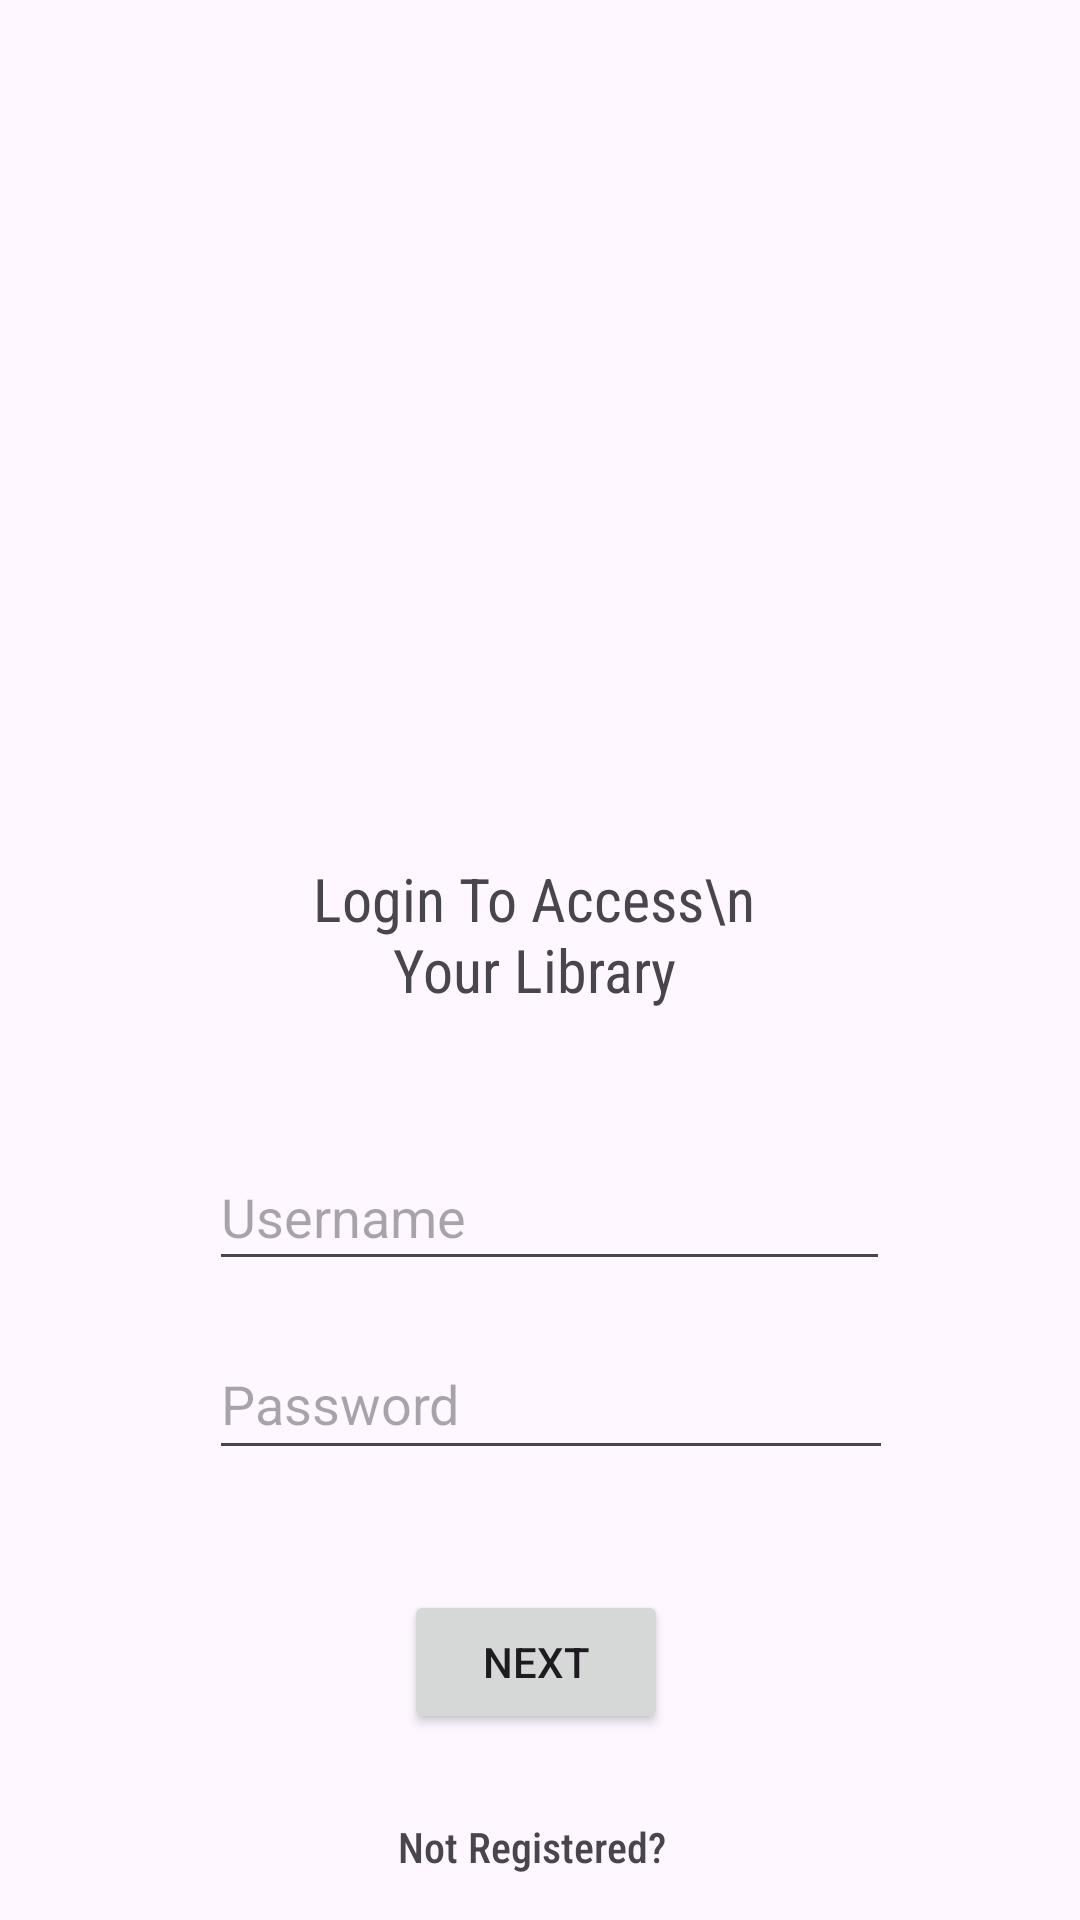

Reconstruct the res/layout file that produces this screen, plus the resources it refers to.
<!-- AndroidManifest.xml: application theme Theme.Notesbyrishu -->
<!-- res/layout/activity_login.xml -->
<?xml version="1.0" encoding="utf-8"?>
<androidx.constraintlayout.widget.ConstraintLayout xmlns:android="http://schemas.android.com/apk/res/android"
    xmlns:app="http://schemas.android.com/apk/res-auto"
    xmlns:tools="http://schemas.android.com/tools"
    android:id="@+id/main"
    android:layout_width="match_parent"
    android:layout_height="match_parent"
    android:elevation="20sp"
    tools:context=".LoginActivity">

    <ImageView
        android:id="@+id/imageView2"
        android:layout_width="203dp"
        android:layout_height="202dp"
        android:layout_marginTop="72dp"
        app:layout_constraintEnd_toEndOf="parent"
        app:layout_constraintStart_toStartOf="parent"
        app:layout_constraintTop_toTopOf="parent"
        app:srcCompat="@drawable/study" />

    <EditText
        android:id="@+id/editTextText"
        android:layout_width="227dp"
        android:layout_height="46dp"
        android:layout_marginTop="40dp"
        android:ems="10"
        android:inputType="text"
        android:hint="Username"
        app:layout_constraintEnd_toEndOf="@+id/imageView2"
        app:layout_constraintHorizontal_bias="0.375"
        app:layout_constraintStart_toStartOf="@+id/imageView2"
        app:layout_constraintTop_toBottomOf="@+id/textView4" />

    <EditText
        android:id="@+id/editTextTextPassword"
        android:layout_width="228dp"
        android:layout_height="47dp"
        android:layout_marginTop="16dp"
        android:ems="10"
        android:inputType="textPassword"
        android:hint="Password"
        app:layout_constraintEnd_toEndOf="@+id/editTextText"
        app:layout_constraintHorizontal_bias="0.0"
        app:layout_constraintStart_toStartOf="@+id/editTextText"
        app:layout_constraintTop_toBottomOf="@+id/editTextText" />

    <Button
        android:id="@+id/button2"
        android:layout_width="wrap_content"
        android:layout_height="wrap_content"
        android:layout_marginTop="40dp"
        android:text="Next"
        app:layout_constraintEnd_toEndOf="@+id/editTextTextPassword"
        app:layout_constraintHorizontal_bias="0.464"
        app:layout_constraintStart_toStartOf="@+id/editTextTextPassword"
        app:layout_constraintTop_toBottomOf="@+id/editTextTextPassword" />

    <TextView
        android:id="@+id/textView4"
        android:layout_width="157dp"
        android:layout_height="55dp"
        android:layout_marginTop="12dp"
        android:fontFamily="sans-serif-condensed"
        android:text="Login To Access\n Your Library"
        android:textAlignment="center"
        android:textSize="20sp"
        app:layout_constraintEnd_toEndOf="@+id/imageView2"
        app:layout_constraintHorizontal_bias="0.46"
        app:layout_constraintStart_toStartOf="@+id/imageView2"
        app:layout_constraintTop_toBottomOf="@+id/imageView2" />

    <Button
        android:id="@+id/button3"
        android:layout_width="161dp"
        android:layout_height="46dp"
        android:layout_marginStart="4dp"
        android:layout_marginTop="12dp"
        android:layout_marginEnd="4dp"
        android:text="New User Sign in"
        android:textSize="14sp"
        app:layout_constraintBottom_toBottomOf="parent"
        app:layout_constraintEnd_toEndOf="@+id/textView5"
        app:layout_constraintStart_toStartOf="@+id/textView5"
        app:layout_constraintTop_toBottomOf="@+id/textView5"
        app:layout_constraintVertical_bias="0.0" />

    <TextView
        android:id="@+id/textView5"
        android:layout_width="wrap_content"
        android:layout_height="wrap_content"
        android:layout_marginTop="28dp"
        android:fontFamily="sans-serif-condensed-medium"
        android:text="Not Registered? "
        app:layout_constraintEnd_toEndOf="@+id/button2"
        app:layout_constraintHorizontal_bias="0.47"
        app:layout_constraintStart_toStartOf="@+id/button2"
        app:layout_constraintTop_toBottomOf="@+id/button2" />
</androidx.constraintlayout.widget.ConstraintLayout>
<!-- resources referenced by this layout -->
<resources>
  <style name="Theme.Notesbyrishu" parent="Base.Theme.Notesbyrishu" />
  <style name="Base.Theme.Notesbyrishu" parent="Theme.Material3.DayNight.NoActionBar">
          
          
      </style>
</resources>
